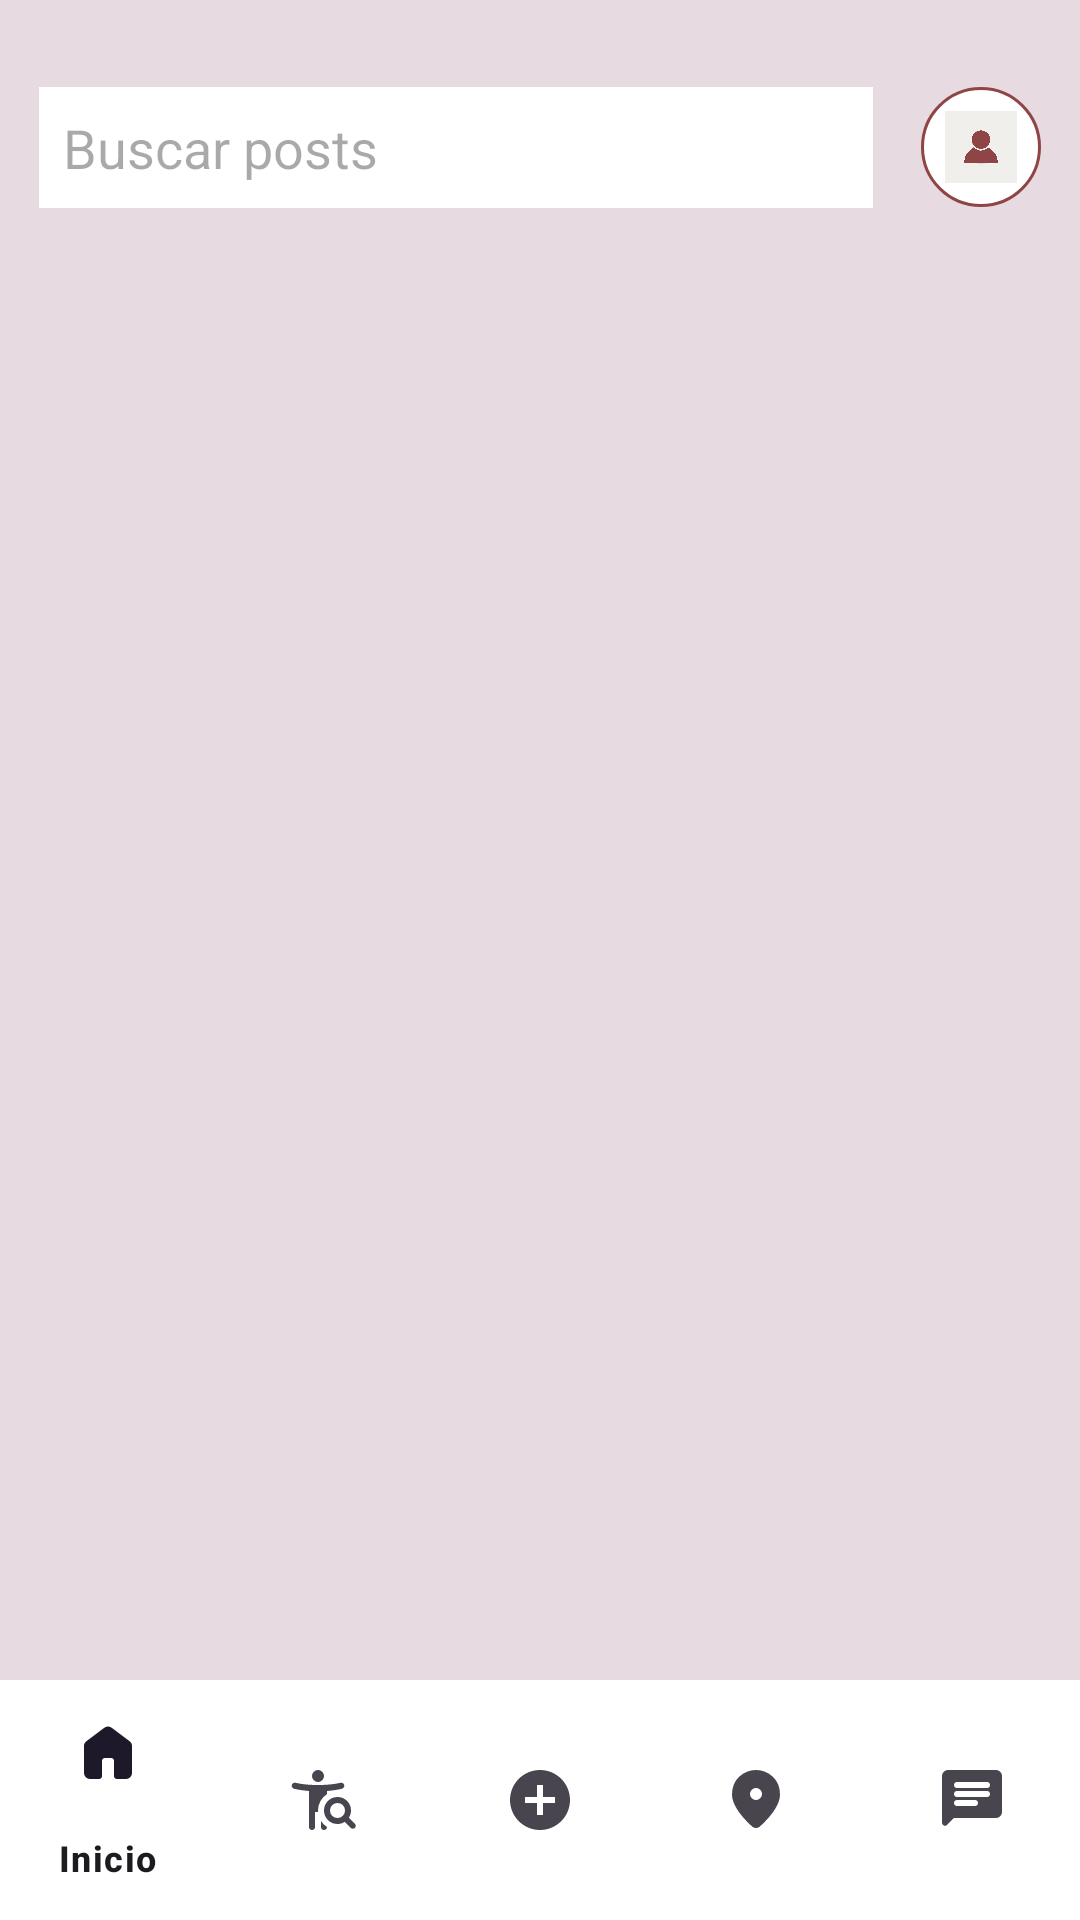

Produce the Android XML layout that renders to this screen, including the resource entries it uses.
<!-- AndroidManifest.xml: application theme Theme.UniLink -->
<!-- res/layout/fragment_post.xml -->
<androidx.constraintlayout.widget.ConstraintLayout
    xmlns:android="http://schemas.android.com/apk/res/android"
    xmlns:tools="http://schemas.android.com/tools"
    xmlns:app="http://schemas.android.com/apk/res-auto"
    android:layout_width="match_parent"
    android:layout_height="match_parent"
    tools:context=".ui.post.PostFragment">

    
    <LinearLayout
        android:id="@+id/header"
        android:layout_width="0dp"
        android:layout_height="wrap_content"
        android:layout_marginTop="16dp"
        android:orientation="horizontal"
        android:padding="13dp"
        app:layout_constraintTop_toTopOf="parent"
        app:layout_constraintStart_toStartOf="parent"
        app:layout_constraintEnd_toEndOf="parent">
        <EditText
            android:id="@+id/search_box"
            android:layout_width="0dp"
            android:layout_height="wrap_content"
            android:layout_weight="1"
            android:hint="Buscar posts"
            android:background="@color/white"
            android:padding="8dp"
            android:inputType="text"
            android:maxLines="1"
            android:singleLine="true"/>

        <ImageView
            android:id="@+id/profile_picture"
            android:layout_width="40dp"
            android:layout_height="40dp"
            android:layout_marginStart="16dp"
            android:src="@drawable/profile_placeholder"
            android:scaleType="fitCenter"
            android:background="@drawable/circle_shape"
            android:padding="8dp" />
    </LinearLayout>

    
    <androidx.recyclerview.widget.RecyclerView
        android:id="@+id/recycler_view_posts"
        android:layout_width="0dp"
        android:layout_height="0dp"
        app:layoutManager="androidx.recyclerview.widget.LinearLayoutManager"
        app:layout_constraintTop_toBottomOf="@id/header"
        app:layout_constraintStart_toStartOf="parent"
        app:layout_constraintEnd_toEndOf="parent"
        app:layout_constraintBottom_toTopOf="@id/bottom_navigation" />

    
    <com.google.android.material.bottomnavigation.BottomNavigationView
        android:id="@+id/bottom_navigation"
        android:layout_width="0dp"
        android:layout_height="wrap_content"
        android:layout_gravity="bottom"
        android:background="@color/white"
        app:menu="@menu/bottom_navigation_menu"
        app:layout_constraintBottom_toBottomOf="parent"
        app:layout_constraintStart_toStartOf="parent"
        app:layout_constraintEnd_toEndOf="parent" />

    
    <FrameLayout
        android:id="@+id/profile_modal"
        android:layout_width="300dp"
        android:layout_height="match_parent"
        android:layout_gravity="end"
        android:background="@color/white"
        android:visibility="gone"
        app:layout_constraintTop_toTopOf="parent"
        app:layout_constraintBottom_toBottomOf="parent"
        app:layout_constraintEnd_toEndOf="parent">

        <LinearLayout
            android:layout_width="match_parent"
            android:layout_height="match_parent"
            android:orientation="vertical"
            android:padding="16dp">

            <ImageView
                android:id="@+id/profile_picture_large"
                android:layout_width="100dp"
                android:layout_height="100dp"
                android:layout_gravity="center"
                android:src="@drawable/profile_placeholder"
                android:scaleType="centerCrop"
                android:background="@drawable/circle_shape"/>

            <TextView
                android:id="@+id/profile_name"
                android:layout_width="wrap_content"
                android:layout_height="wrap_content"
                android:layout_gravity="center"
                android:text="Nombre Apellido"
                android:textColor="@color/black"
                android:textSize="18sp"
                android:layout_marginTop="8dp"/>

            <Button
                android:id="@+id/logout_button"
                android:layout_width="wrap_content"
                android:layout_height="wrap_content"
                android:layout_gravity="center"
                android:layout_marginTop="16dp"
                android:text="Cerrar sesión"
                android:backgroundTint="@color/rojo1"
                android:textColor="@color/white"/>

            <Button
                android:id="@+id/cerrar_modal"
                android:layout_width="wrap_content"
                android:layout_height="wrap_content"
                android:layout_gravity="center"
                android:layout_marginTop="16dp"
                android:text="Cerrar"
                android:backgroundTint="@color/rojo1"
                android:textColor="@color/white"/>


        </LinearLayout>
    </FrameLayout>



</androidx.constraintlayout.widget.ConstraintLayout>
<!-- resources referenced by this layout -->
<resources>
  <color name="black">#FF000000</color>
  <color name="rojo1">#8f4545</color>
  <color name="white">#FFFFFFFF</color>
  <!-- drawable circle_shape (drawable) -->
  <shape xmlns:android="http://schemas.android.com/apk/res/android">
      <solid android:color="@android:color/white"/>
      <corners android:radius="500dp"/>
      <stroke
          android:width="1dp"
          android:color="@color/rojo1"/>
  </shape>
  <!-- drawable profile_placeholder: jpg bitmap (drawable, 14784 bytes) -->
  <style name="Theme.UniLink" parent="Base.Theme.UniLink">
          
          <item name="android:statusBarColor">#FF0000</item>
          <item name="android:windowBackground">@color/rojo_claro</item>
      </style>
  <style name="Base.Theme.UniLink" parent="Theme.Material3.DayNight.NoActionBar">
          
          
  
      </style>
  <color name="rojo_claro">#e7dbe1</color>
</resources>
